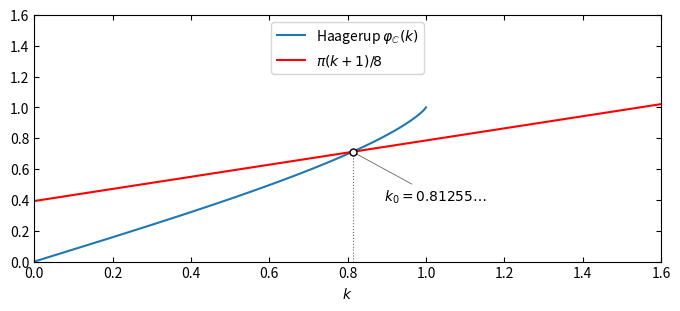

The script that saved this image:
# Figure 1: Haagerup's function phi_C(k) and the line pi(k+1)/8, meeting at k0.
# Style as in the author's TJM figures: full box, inward ticks on all four sides,
# matplotlib default sans-serif (DejaVu) and mathtext, framed legend.
import numpy as np, matplotlib
matplotlib.use('Agg')
import matplotlib.pyplot as plt
from scipy.special import hyp2f1
plt.rcParams.update({'pdf.fonttype': 42, 'font.size': 10,
                     'xtick.direction': 'in', 'ytick.direction': 'in',
                     'xtick.top': True, 'ytick.right': True})
k = np.linspace(0, 1.0, 800)            # the integral (26) is defined only for |k| <= 1
phi = np.pi/4*k*hyp2f1(.5, .5, 2, k*k)  # phi_C(1) = 1
kl = np.linspace(0, 1.6, 800)
line = np.pi/8*(kl+1)
k0 = 0.8125578588214724
y0 = np.pi/8*(k0+1)
fig, ax = plt.subplots(figsize=(6.69, 3.0))
ax.plot(k, phi, color='tab:blue', lw=1.5, label=r'Haagerup $\varphi_{\mathbb{C}}(k)$')
ax.plot(kl, line, color='red', lw=1.5, label=r'$\pi(k+1)/8$')
ax.plot([k0, k0], [0, y0], color='0.4', lw=0.8, ls=':')
ax.plot(k0, y0, 'o', ms=5, mfc='white', mec='black', mew=1.0, zorder=5)
ax.annotate(r'$k_0=0.81255\ldots$', xy=(k0, y0), xytext=(k0+0.08, y0-0.32),
            arrowprops=dict(arrowstyle='-', color='0.4', lw=0.6))
ax.set_xlim(0, 1.6); ax.set_ylim(0, 1.6)
ax.set_xticks(np.arange(0, 1.61, 0.2)); ax.set_yticks(np.arange(0, 1.61, 0.2))
ax.set_xlabel(r'$k$')
ax.legend(loc='upper center')
fig.tight_layout(pad=0.3)
fig.savefig('fig_haagerup.pdf'); fig.savefig('fig_haagerup.png', dpi=160)
